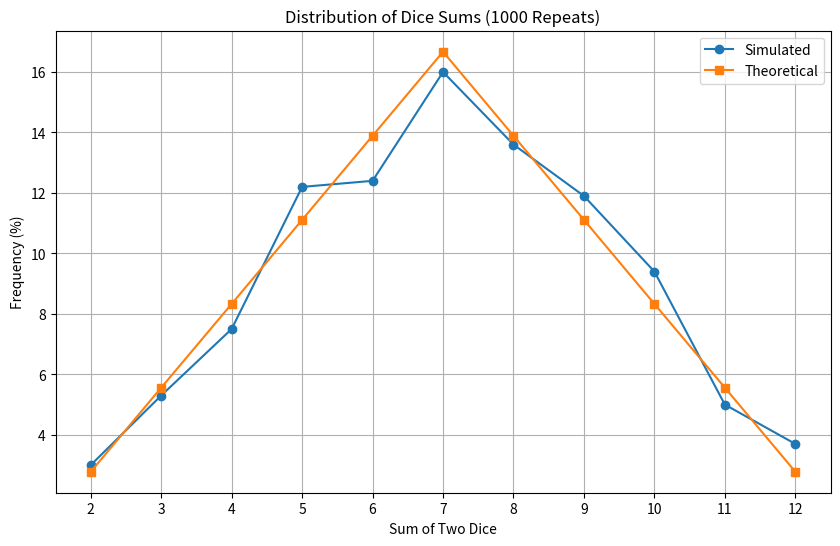

Write Python code to recreate this figure.
"""Simulates rolling two dice multiple times and shows frequency
   distribution"""

import random
import matplotlib.pyplot as plt


def dice(repeat: int) -> dict:
    """Simulates rolling two dice multiple times
    Args:
        repeat (int): Number of times to roll two dices
    Returns:
        dict: Dictionary with the sum of the two dices as the key
              and the frequency of the sum as the value.
    """
    result = {x: 0 for x in range(2, 13)}
    for _ in range(repeat):
        val = [random.randint(1, 6) for _ in range(2)]
        result[sum(val)] += 1

    result = {k: v * (100 / repeat) for k, v in result.items()}

    return result


def main():
    """Main function to simulate rolling two dice multiple times
    and show frequency distribution"""

    ref_data = {2: 2.78,  3: 5.56,  4: 8.33,  5: 11.11, 6: 13.89,
                7: 16.67, 8: 13.89, 9: 11.11, 10: 8.33, 11: 5.56,
                12: 2.78}
    repeat = 1000
    random.seed(42)
    result = dice(repeat)

    # Prepare data for plotting
    x = list(range(2, 13))
    result_percents = [result[k] for k in x]
    ref_percents = [ref_data[k] for k in x]

    plt.figure(figsize=(10, 6))
    plt.plot(x, result_percents, marker='o', label='Simulated')
    plt.plot(x, ref_percents, marker='s', label='Theoretical')
    plt.xlabel('Sum of Two Dice')
    plt.ylabel('Frequency (%)')
    plt.title(f'Distribution of Dice Sums ({repeat} Repeats)')
    plt.xticks(x)
    plt.legend()
    plt.grid(True)
    plt.show()


if __name__ == "__main__":
    main()
